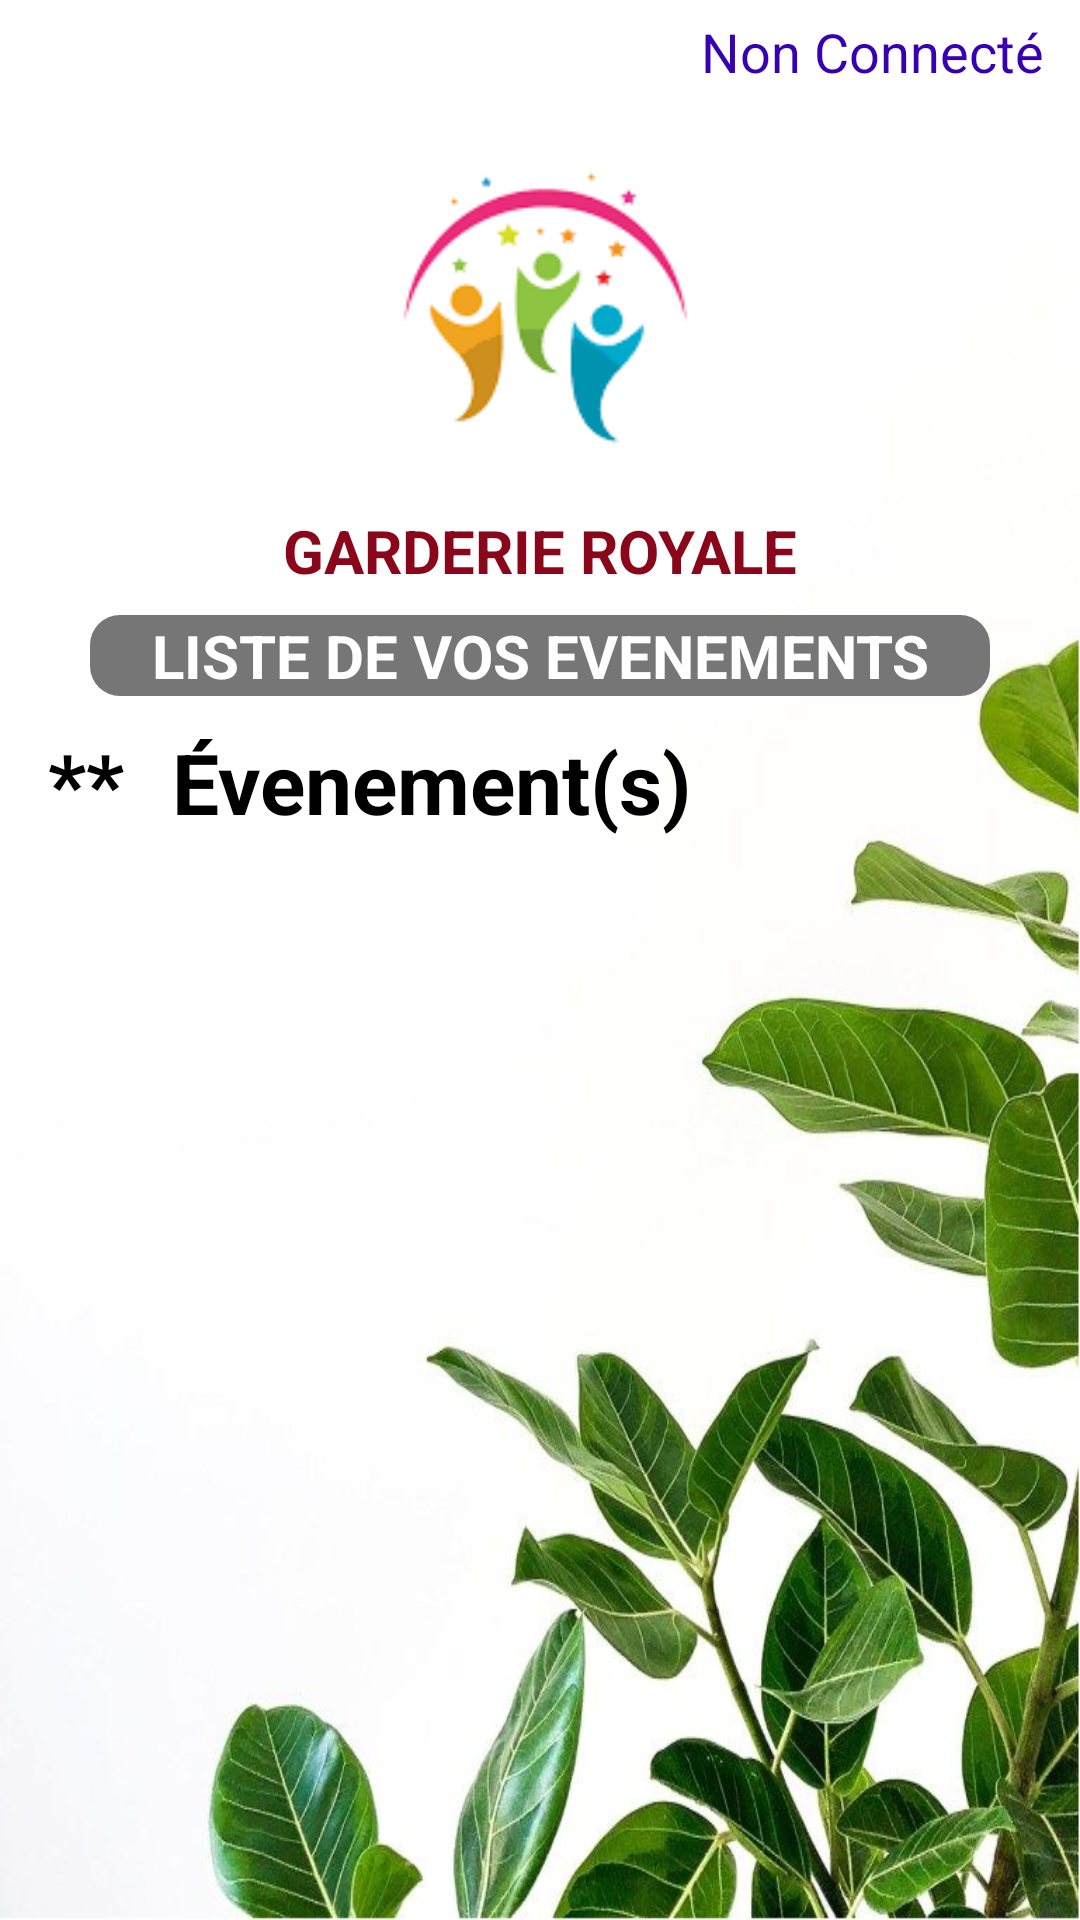

Layout XML and referenced resources for this Android screen:
<!-- AndroidManifest.xml: application theme Theme.Garderie -->
<!-- res/layout/activity_liste_evenements.xml -->
<?xml version="1.0" encoding="utf-8"?>
<LinearLayout

    xmlns:android="http://schemas.android.com/apk/res/android"
    xmlns:tools="http://schemas.android.com/tools"
    android:layout_width="match_parent"
    android:layout_height="match_parent"
    tools:context=".controller.LoginActivity"
    android:orientation="vertical"
    android:background="@drawable/background">


    <LinearLayout
        android:layout_width="match_parent"
        android:layout_height="wrap_content"
        android:gravity="end">

        <ImageView
            android:id="@+id/idconnectlogo"
            android:layout_width="39dp"
            android:layout_height="35dp"
            android:visibility="visible"
            android:src="@drawable/user" />

        <TextView
            android:id="@+id/idListe_ParentConnect"
            android:layout_marginTop="5dp"
            android:layout_marginBottom="5dp"
            android:layout_marginEnd="12dp"
            android:layout_width="wrap_content"
            android:layout_height="wrap_content"
            android:textColor="@color/purple_700"
            android:text="@string/non_connecte_Caption"
            android:textSize="18sp" />


    </LinearLayout>


    <ImageView
        android:layout_width="134dp"
        android:layout_height="119dp"
        android:src="@drawable/logo_garderie"
        android:layout_gravity="center"
        android:layout_marginBottom="16dp"/>

    <TextView
        android:layout_width="wrap_content"
        android:layout_height="wrap_content"
        android:text="@string/garderie_name_Caption"
        android:textSize="20dp"
        android:textColor="@color/rougeBordeaux"
        android:layout_marginBottom="8dp"
        android:layout_gravity="center"
        android:textStyle="bold"/>

    <TextView
        android:layout_width="300dp"
        android:gravity="center"
        android:layout_height="wrap_content"
        android:text="@string/liste_evenement_parent_Caption"
        android:textSize="20dp"
        android:layout_gravity="center"
        android:textColor="@color/white"
        android:background="@drawable/rounded_corner_view"
        android:textStyle="bold"
        android:layout_marginBottom="10dp"/>

    <ListView
        android:id="@+id/idListeEvenement"
        android:layout_width="match_parent"
        android:divider="@color/rougeBordeaux"
        android:dividerHeight="1dp"
        android:listSelector="@color/lightgris"
        android:layout_height="wrap_content"

        />

    <LinearLayout
        android:layout_width="match_parent"
        android:layout_height="wrap_content">
    <TextView
        android:id="@+id/idCompteEvenement"
        android:layout_marginLeft="16dp"
        android:layout_width="wrap_content"
        android:layout_height="wrap_content"
        android:text="**"
        android:textSize="28dp"
        android:textStyle="bold"
        android:textColor="@color/black"/>

        <TextView
            android:layout_marginLeft="16dp"
            android:layout_width="wrap_content"
            android:layout_height="wrap_content"
            android:text="@string/nbre_evenement_Caption"
            android:textSize="28dp"
            android:textStyle="bold"
            android:textColor="@color/black"/>
</LinearLayout>













</LinearLayout>
<!-- resources referenced by this layout -->
<resources>
  <color name="black">#FF000000</color>
  <color name="lightgris">#B9FDFCFC</color>
  <color name="purple_700">#FF3700B3</color>
  <color name="rougeBordeaux">#8A071B</color>
  <color name="white">#FFFFFFFF</color>
  <!-- drawable background: png bitmap (drawable, 483982 bytes) -->
  <!-- drawable logo_garderie: png bitmap (drawable, 3627 bytes) -->
  <!-- drawable rounded_corner_view (drawable) -->
  <?xml version="1.0" encoding="utf-8"?>
  <shape
      xmlns:android="http://schemas.android.com/apk/res/android"
      android:shape="rectangle">
  
      <corners android:radius="10dp" />
  
      
      <solid android:color="@color/gris" />
  
  </shape>
  <string name="garderie_name_Caption">GARDERIE ROYALE</string>
  <string name="liste_evenement_parent_Caption">LISTE DE VOS EVENEMENTS</string>
  <string name="nbre_evenement_Caption">Évenement(s)</string>
  <string name="non_connecte_Caption">Non Connecté</string>
  <style name="Theme.Garderie" parent="Theme.MaterialComponents.DayNight.DarkActionBar">
          
          <item name="colorPrimary">@color/purple_500</item>
          <item name="colorPrimaryVariant">@color/purple_700</item>
          <item name="colorOnPrimary">@color/white</item>
          
          <item name="colorSecondary">@color/teal_200</item>
          <item name="colorSecondaryVariant">@color/teal_700</item>
          <item name="colorOnSecondary">@color/black</item>
          
          <item name="android:statusBarColor" tools:targetApi="l">?attr/colorPrimaryVariant</item>
          
  
      </style>
  <color name="gris">#777676</color>
  <color name="purple_500">#FF6200EE</color>
  <color name="teal_200">#FF03DAC5</color>
  <color name="teal_700">#FF018786</color>
</resources>
